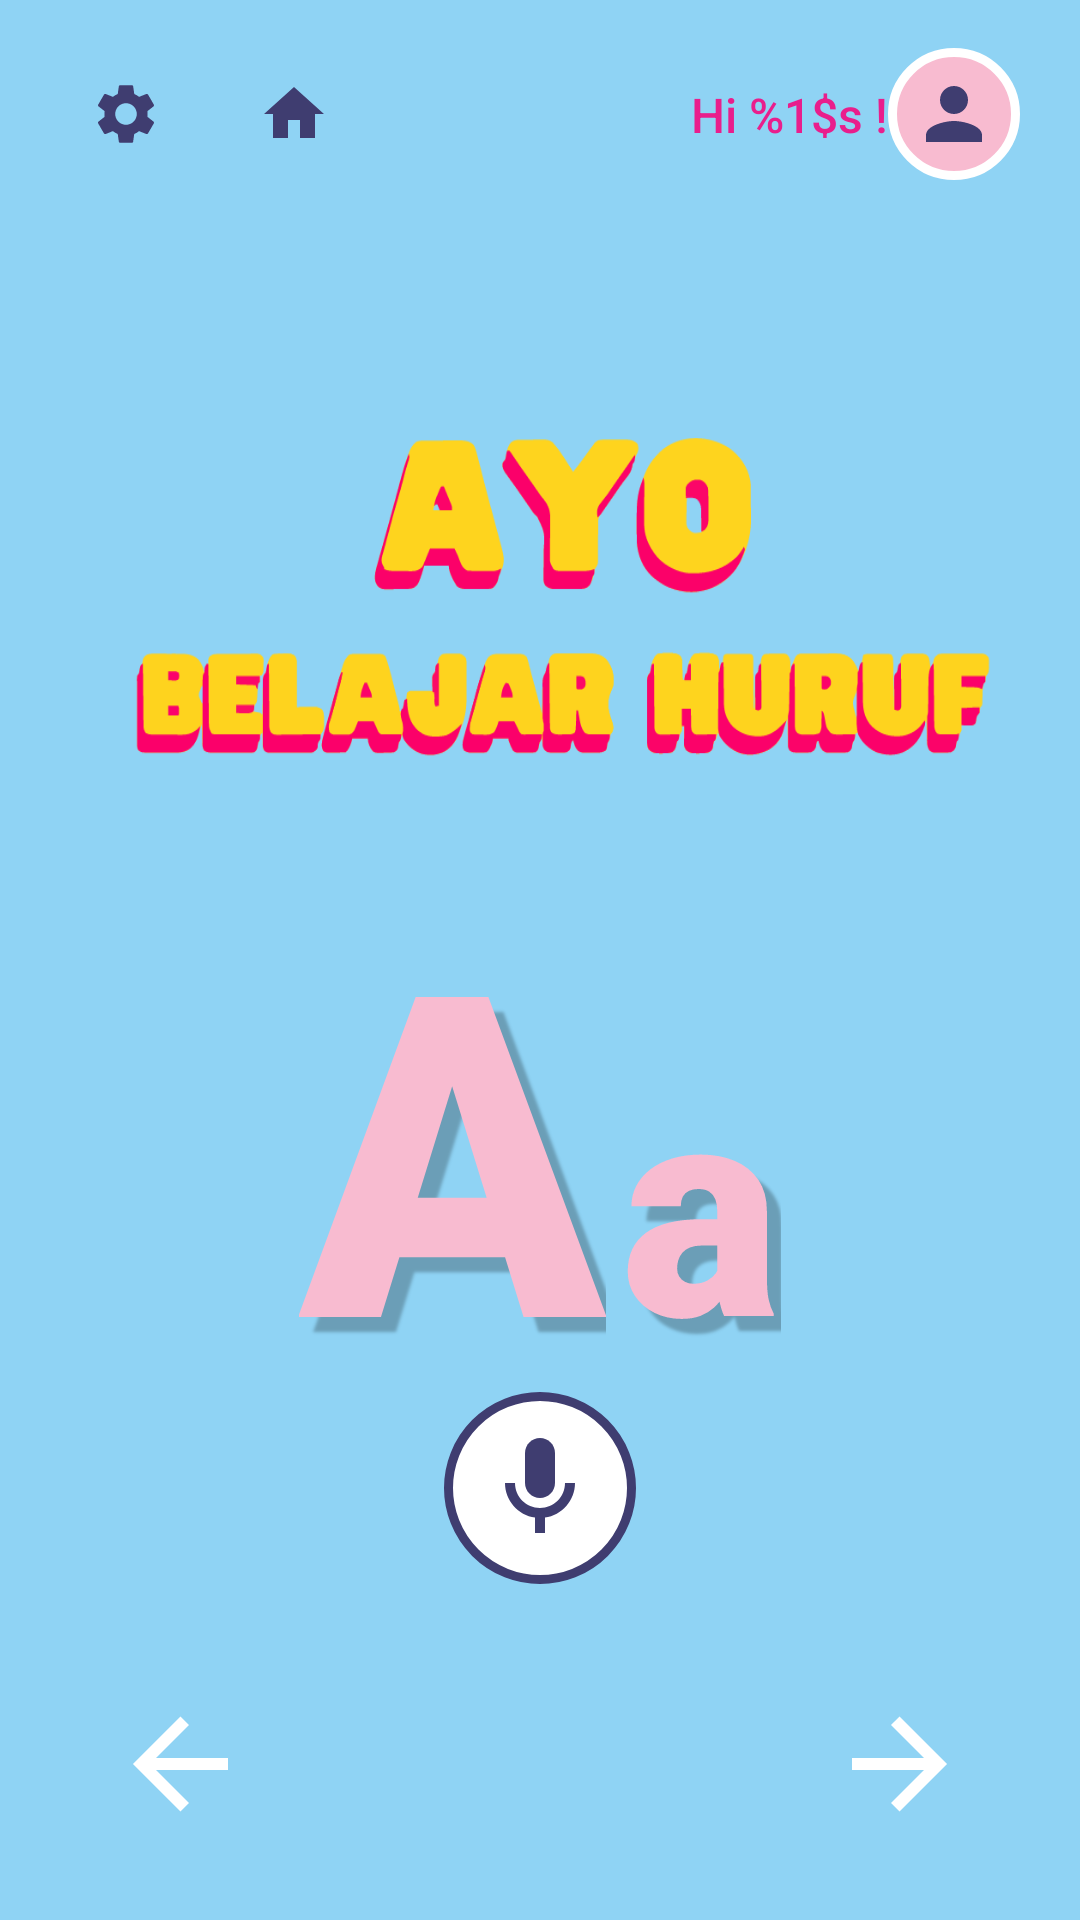

Layout XML and referenced resources for this Android screen:
<!-- AndroidManifest.xml: activity theme Theme.TrilinggoKids.NoActionBar -->
<!-- res/layout/activity_belajar_huruf.xml -->
<?xml version="1.0" encoding="utf-8"?>
<androidx.constraintlayout.widget.ConstraintLayout xmlns:android="http://schemas.android.com/apk/res/android"
    xmlns:app="http://schemas.android.com/apk/res-auto"
    android:layout_width="match_parent"
    android:layout_height="match_parent"
    android:background="@drawable/background_background">
    <include
        android:id="@+id/topBar"
        layout="@layout/layout_top_bar"
        android:layout_width="match_parent"
        android:layout_height="wrap_content"
        app:layout_constraintTop_toTopOf="parent" />

    <ImageView
        android:id="@+id/AyoBelajar"
        android:layout_width="350dp"
        android:layout_height="200dp"
        android:layout_marginTop="96dp"
        android:contentDescription="@null"
        android:scaleType="centerCrop"
        android:src="@drawable/ayo_belajar_huruf"
        app:layout_constraintEnd_toEndOf="parent"
        app:layout_constraintHorizontal_bias="0.262"
        app:layout_constraintStart_toStartOf="parent"
        app:layout_constraintTop_toTopOf="parent" />

    <LinearLayout
        android:id="@+id/letterContainer"
        android:layout_width="wrap_content"
        android:layout_height="wrap_content"
        android:gravity="center_vertical"
        android:orientation="horizontal"
        app:layout_constraintBottom_toTopOf="@id/btnMic"
        app:layout_constraintEnd_toEndOf="parent"
        app:layout_constraintStart_toStartOf="parent"
        app:layout_constraintTop_toBottomOf="@id/AyoBelajar">

        <TextView
            android:id="@+id/tvLetterUpper"
            android:layout_width="wrap_content"
            android:layout_height="wrap_content"
            android:fontFamily="sans-serif-black"
            android:text="A"
            android:textColor="@color/card_pink"
            android:textSize="150sp"
            android:textStyle="bold"
            android:shadowColor="#40000000"
            android:shadowDx="15"
            android:shadowDy="15"
            android:shadowRadius="2"
            app:strokeColor="@color/primary_purple" />

        <TextView
            android:id="@+id/tvLetterLower"
            android:layout_width="wrap_content"
            android:layout_height="wrap_content"
            android:layout_marginStart="5dp"
            android:layout_marginBottom="-20dp"
            android:fontFamily="sans-serif-black"
            android:gravity="bottom"
            android:text="a"
            android:textColor="@color/card_pink"
            android:textSize="100sp"
            android:textStyle="bold"
            android:shadowColor="#40000000"
            android:shadowDx="15"
            android:shadowDy="15"
            android:shadowRadius="2" />

    </LinearLayout>

    <ImageButton
        android:id="@+id/btnMic"
        android:layout_width="64dp"
        android:layout_height="64dp"
        android:layout_marginBottom="32dp"
        android:background="@drawable/bg_mic_button"
        android:contentDescription="@string/content_desc_mic"
        android:padding="14dp"
        android:src="@drawable/ic_mic"
        app:layout_constraintBottom_toTopOf="@id/navRow"
        app:layout_constraintEnd_toEndOf="parent"
        app:layout_constraintStart_toStartOf="parent" />

    <androidx.constraintlayout.widget.ConstraintLayout
        android:id="@+id/navRow"
        android:layout_width="match_parent"
        android:layout_height="80dp"
        app:layout_constraintBottom_toBottomOf="parent">

        <ImageButton
            android:id="@+id/btnPrev"
            android:layout_width="56dp"
            android:layout_height="56dp"
            android:layout_marginStart="32dp"
            android:layout_marginBottom="24dp"
            android:background="@android:color/transparent"
            android:contentDescription="@string/content_desc_back"
            android:src="@drawable/ic_arrow_back"
            app:layout_constraintBottom_toBottomOf="parent"
            app:layout_constraintStart_toStartOf="parent" />

        <ImageButton
            android:id="@+id/btnNext"
            android:layout_width="56dp"
            android:layout_height="56dp"
            android:layout_marginEnd="32dp"
            android:layout_marginBottom="24dp"
            android:background="@android:color/transparent"
            android:contentDescription="@string/content_desc_next"
            android:src="@drawable/ic_arrow_forward"
            app:layout_constraintBottom_toBottomOf="parent"
            app:layout_constraintEnd_toEndOf="parent" />

    </androidx.constraintlayout.widget.ConstraintLayout>

</androidx.constraintlayout.widget.ConstraintLayout>
<!-- res/layout/layout_top_bar.xml (included above) -->
<?xml version="1.0" encoding="utf-8"?>
<androidx.constraintlayout.widget.ConstraintLayout xmlns:android="http://schemas.android.com/apk/res/android"
    xmlns:app="http://schemas.android.com/apk/res-auto"
    android:layout_width="match_parent"
    android:layout_height="wrap_content"
    android:paddingTop="16dp"
    android:paddingStart="20dp"
    android:paddingEnd="20dp">

    <ImageButton
        android:id="@+id/btnSettings"
        android:layout_width="44dp"
        android:layout_height="44dp"
        android:background="@drawable/bg_nav_icon"
        android:contentDescription="@string/settings_title"
        android:padding="8dp"
        android:src="@drawable/ic_settings"
        app:layout_constraintStart_toStartOf="parent"
        app:layout_constraintTop_toTopOf="parent" />

    <ImageButton
        android:id="@+id/btnNav"
        android:layout_width="44dp"
        android:layout_height="44dp"
        android:layout_marginStart="12dp"
        android:background="@drawable/bg_nav_icon"
        android:contentDescription="@string/content_desc_back"
        android:padding="8dp"
        android:src="@drawable/ic_home"
        android:visibility="visible"
        app:layout_constraintStart_toEndOf="@id/btnSettings"
        app:layout_constraintTop_toTopOf="@id/btnSettings" />

    <TextView
        android:id="@+id/tvGreeting"
        android:layout_width="wrap_content"
        android:layout_height="wrap_content"
        android:fontFamily="sans-serif-medium"
        android:text="@string/greeting_hi"
        android:textColor="@color/text_pink"
        android:textSize="16sp"
        app:layout_constraintBottom_toBottomOf="@id/ivAvatar"
        app:layout_constraintEnd_toStartOf="@id/ivAvatar"
        app:layout_constraintTop_toTopOf="@id/ivAvatar" />

    <ImageView
        android:id="@+id/ivAvatar"
        android:layout_width="44dp"
        android:layout_height="44dp"
        android:layout_marginStart="8dp"
        android:background="@drawable/bg_avatar_circle"
        android:contentDescription="@null"
        android:padding="8dp"
        android:src="@drawable/ic_person"
        app:layout_constraintEnd_toEndOf="parent"
        app:layout_constraintTop_toTopOf="parent" />

</androidx.constraintlayout.widget.ConstraintLayout>
<!-- resources referenced by this layout -->
<resources>
  <color name="card_pink">#F8BBD0</color>
  <color name="primary_purple">#3F3D70</color>
  <color name="text_pink">#E91E8C</color>
  <!-- drawable bg_avatar_circle (drawable) -->
  <?xml version="1.0" encoding="utf-8"?>
  <shape xmlns:android="http://schemas.android.com/apk/res/android"
      android:shape="oval">
      <solid android:color="@color/card_pink" />
      <stroke
          android:width="3dp"
          android:color="@color/white" />
  </shape>
  <!-- drawable bg_mic_button (drawable) -->
  <?xml version="1.0" encoding="utf-8"?>
  <shape xmlns:android="http://schemas.android.com/apk/res/android"
      android:shape="oval">
      <solid android:color="@color/white" />
      <stroke
          android:width="3dp"
          android:color="@color/primary_purple" />
  </shape>
  <!-- drawable ic_arrow_back (drawable) -->
  <?xml version="1.0" encoding="utf-8"?>
  <vector xmlns:android="http://schemas.android.com/apk/res/android"
      android:width="48dp"
      android:height="48dp"
      android:viewportWidth="24"
      android:viewportHeight="24">
      <path
          android:fillColor="@color/white"
          android:pathData="M20,11H8l5.5,-5.5L12.08,4.08 4.16,12l7.92,7.92L13.5,18.5 8,13h12z" />
  </vector>
  <!-- drawable ic_arrow_forward (drawable) -->
  <?xml version="1.0" encoding="utf-8"?>
  <vector xmlns:android="http://schemas.android.com/apk/res/android"
      android:width="48dp"
      android:height="48dp"
      android:viewportWidth="24"
      android:viewportHeight="24">
      <path
          android:fillColor="@color/white"
          android:pathData="M4,11v2h12l-5.5,5.5 1.42,1.42L19.84,12l-7.92,-7.92L10.5,5.5 16,11z" />
  </vector>
  <!-- drawable ic_home (drawable) -->
  <?xml version="1.0" encoding="utf-8"?>
  <vector xmlns:android="http://schemas.android.com/apk/res/android"
      android:width="24dp"
      android:height="24dp"
      android:viewportWidth="24"
      android:viewportHeight="24"
      android:tint="@color/primary_purple">
      <path
          android:fillColor="@android:color/white"
          android:pathData="M10,20v-6h4v6h5v-8h3L12,3 2,12h3v8z" />
  </vector>
  <!-- drawable ic_mic (drawable) -->
  <?xml version="1.0" encoding="utf-8"?>
  <vector xmlns:android="http://schemas.android.com/apk/res/android"
      android:width="40dp"
      android:height="40dp"
      android:viewportWidth="24"
      android:viewportHeight="24"
      android:tint="@color/primary_purple">
      <path
          android:fillColor="@android:color/white"
          android:pathData="M12,14c1.66,0 3,-1.34 3,-3V5c0,-1.66 -1.34,-3 -3,-3S9,3.34 9,5v6C9,12.66 10.34,14 12,14z" />
      <path
          android:fillColor="@android:color/white"
          android:pathData="M17,11c0,2.76 -2.24,5 -5,5s-5,-2.24 -5,-5H5c0,3.53 2.61,6.43 6,6.92V21h2v-3.08c3.39,-0.49 6,-3.39 6,-6.92H17z" />
  </vector>
  <!-- drawable ic_person (drawable) -->
  <?xml version="1.0" encoding="utf-8"?>
  <vector xmlns:android="http://schemas.android.com/apk/res/android"
      android:width="24dp"
      android:height="24dp"
      android:viewportWidth="24"
      android:viewportHeight="24">
      <path
          android:fillColor="@color/primary_purple"
          android:pathData="M12,12c2.21,0 4,-1.79 4,-4s-1.79,-4 -4,-4 -4,1.79 -4,4 1.79,4 4,4zM12,14c-2.67,0 -8,1.34 -8,4v2h16v-2c0,-2.66 -5.33,-4 -8,-4z" />
  </vector>
  <string name="content_desc_back">Sebelumnya</string>
  <string name="content_desc_mic">Dengarkan pengucapan</string>
  <string name="content_desc_next">Selanjutnya</string>
  <string name="greeting_hi">Hi %1$s !</string>
  <string name="settings_title">Pengaturan</string>
  <style name="Theme.TrilinggoKids.NoActionBar">
          <item name="windowActionBar">false</item>
          <item name="windowNoTitle">true</item>
      </style>
  <color name="white">#FFFFFF</color>
</resources>
